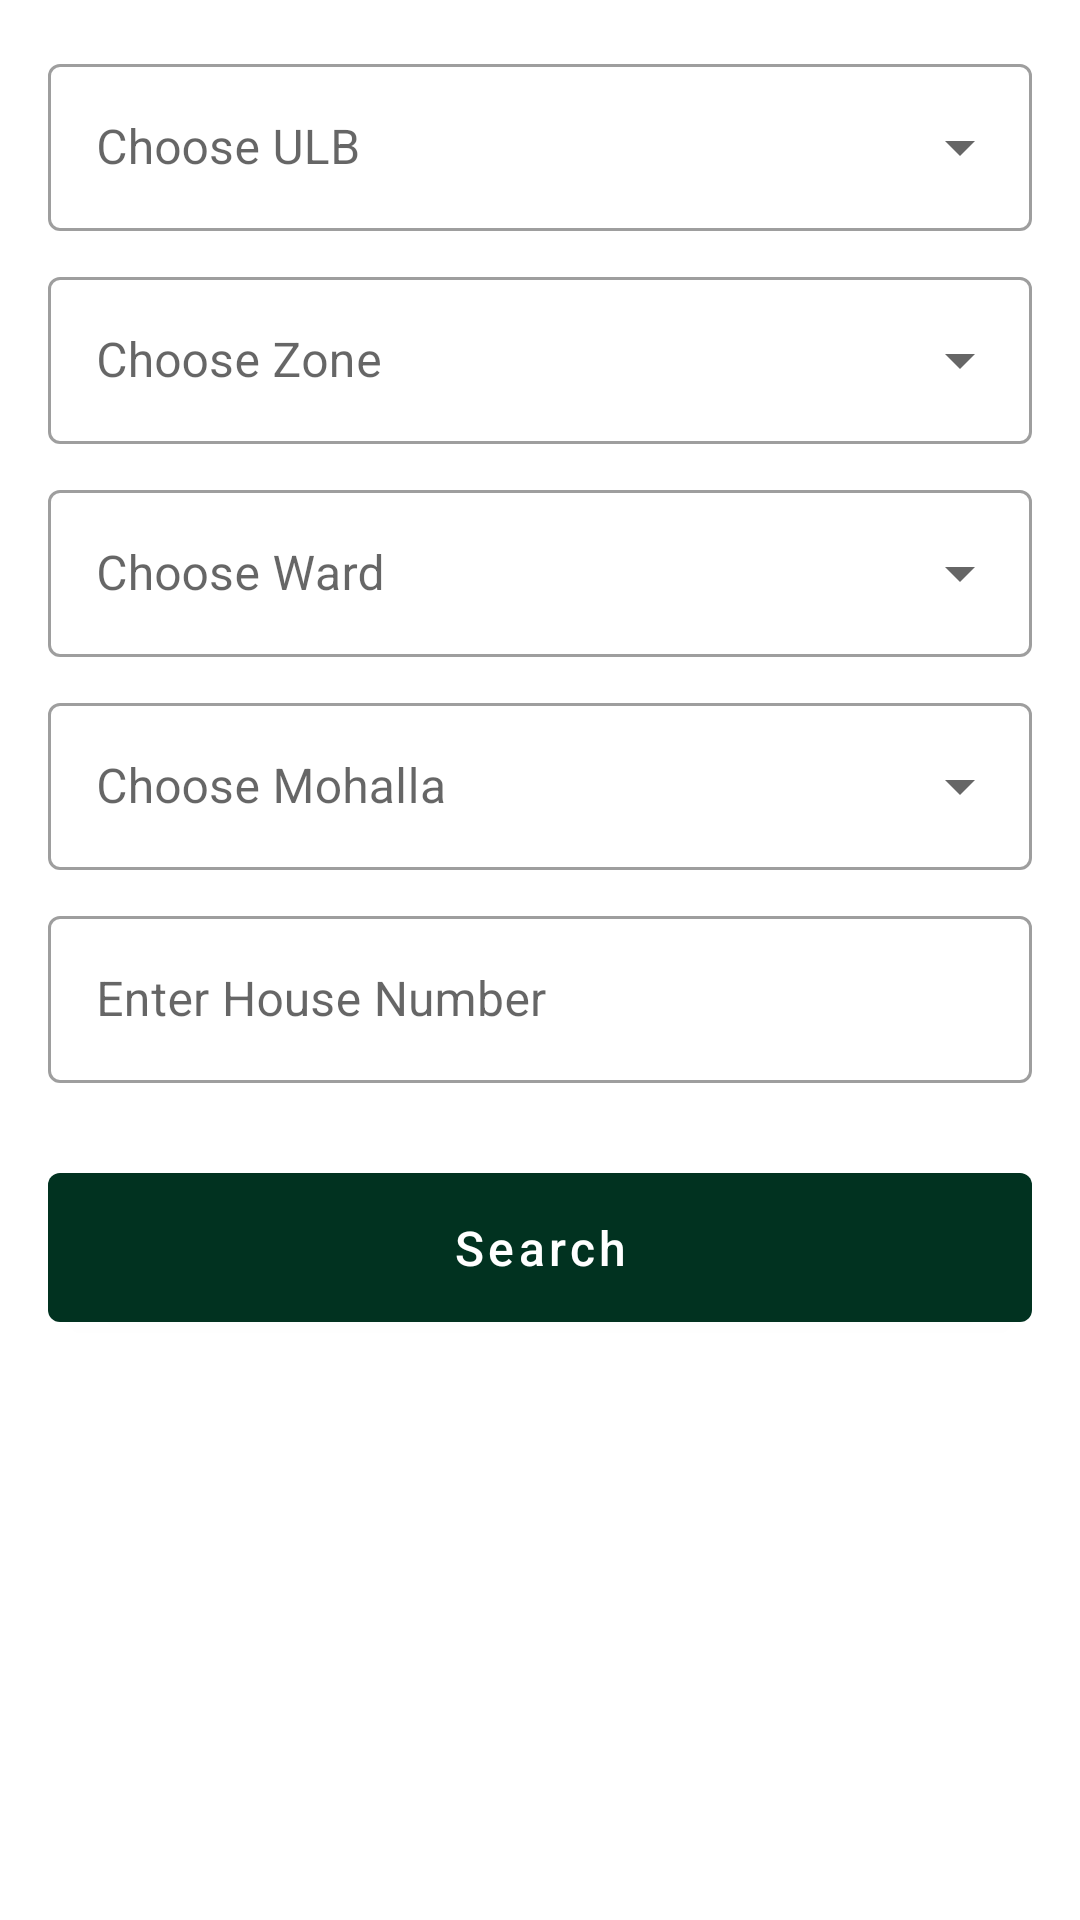

This screen was rendered from an Android layout file. Write that file and the resources it references.
<!-- AndroidManifest.xml: application theme Theme.LDA -->
<!-- res/layout/fragment_location_based.xml -->
<?xml version="1.0" encoding="utf-8"?>
<ScrollView xmlns:android="http://schemas.android.com/apk/res/android"
    android:layout_width="match_parent"
    android:layout_height="match_parent"
    android:padding="16dp"
    android:fillViewport="true">

    <LinearLayout
        android:layout_width="match_parent"
        android:layout_height="wrap_content"
        android:orientation="vertical">



        <com.google.android.material.textfield.TextInputLayout
            style="@style/Widget.MaterialComponents.TextInputLayout.OutlinedBox.ExposedDropdownMenu"
            android:layout_width="match_parent"
            android:layout_height="wrap_content">

            <AutoCompleteTextView
                android:id="@+id/etUlb"
                android:layout_width="match_parent"
                android:layout_height="wrap_content"
                android:hint="Choose ULB"
                />
        </com.google.android.material.textfield.TextInputLayout>



        <com.google.android.material.textfield.TextInputLayout
            style="@style/Widget.MaterialComponents.TextInputLayout.OutlinedBox.ExposedDropdownMenu"
            android:layout_width="match_parent"
            android:layout_height="wrap_content"
            android:layout_marginTop="10dp">

            <AutoCompleteTextView
                android:id="@+id/etZone"
                android:layout_width="match_parent"
                android:layout_height="wrap_content"
                android:hint="Choose Zone"
                />
        </com.google.android.material.textfield.TextInputLayout>



        <com.google.android.material.textfield.TextInputLayout

            style="@style/Widget.MaterialComponents.TextInputLayout.OutlinedBox.ExposedDropdownMenu"
            android:layout_width="match_parent"
            android:layout_height="wrap_content"
            android:layout_marginTop="10dp">

            <AutoCompleteTextView
                android:id="@+id/etWard"
                android:layout_width="match_parent"
                android:layout_height="wrap_content"
                android:hint="Choose Ward"
                />
        </com.google.android.material.textfield.TextInputLayout>




        <com.google.android.material.textfield.TextInputLayout

            style="@style/Widget.MaterialComponents.TextInputLayout.OutlinedBox.ExposedDropdownMenu"
            android:layout_width="match_parent"
            android:layout_height="wrap_content"
            android:layout_marginTop="10dp">

            <AutoCompleteTextView
                android:id="@+id/etMohalla"
                android:layout_width="match_parent"
                android:layout_height="wrap_content"
                android:hint="Choose Mohalla"
                />
        </com.google.android.material.textfield.TextInputLayout>

        <com.google.android.material.textfield.TextInputLayout

            style="@style/Widget.MaterialComponents.TextInputLayout.OutlinedBox"
            android:layout_width="match_parent"
            android:layout_height="wrap_content"
            android:layout_marginTop="10dp">

            <com.google.android.material.textfield.TextInputEditText
                android:id="@+id/etHouseNo"
                android:layout_width="match_parent"
                android:layout_height="wrap_content"
                android:hint="Enter House Number"
                android:inputType="text"/>
        </com.google.android.material.textfield.TextInputLayout>





        
        <com.google.android.material.button.MaterialButton
            android:id="@+id/btnSearchHouse"
            android:layout_width="match_parent"
            android:layout_height="wrap_content"
            android:layout_marginTop="24dp"
            android:text="Search"
            android:textAllCaps="false"
            android:textSize="16sp"
            android:padding="14dp"
            android:textColor="@android:color/white"/>

    </LinearLayout>

</ScrollView>
<!-- resources referenced by this layout -->
<resources>
  <style name="Theme.LDA" parent="Base.Theme.LDA" />
  <style name="Base.Theme.LDA" parent="Theme.MaterialComponents.Light.DarkActionBar">
          
          
          <item name="colorPrimaryDark">@color/primary</item>
          <item name="colorPrimary">@color/primary</item>
          <item name="colorSecondary">@color/secondary</item>
      </style>
  <color name="primary">#013220</color>
  <color name="secondary">#F8B400</color>
</resources>
